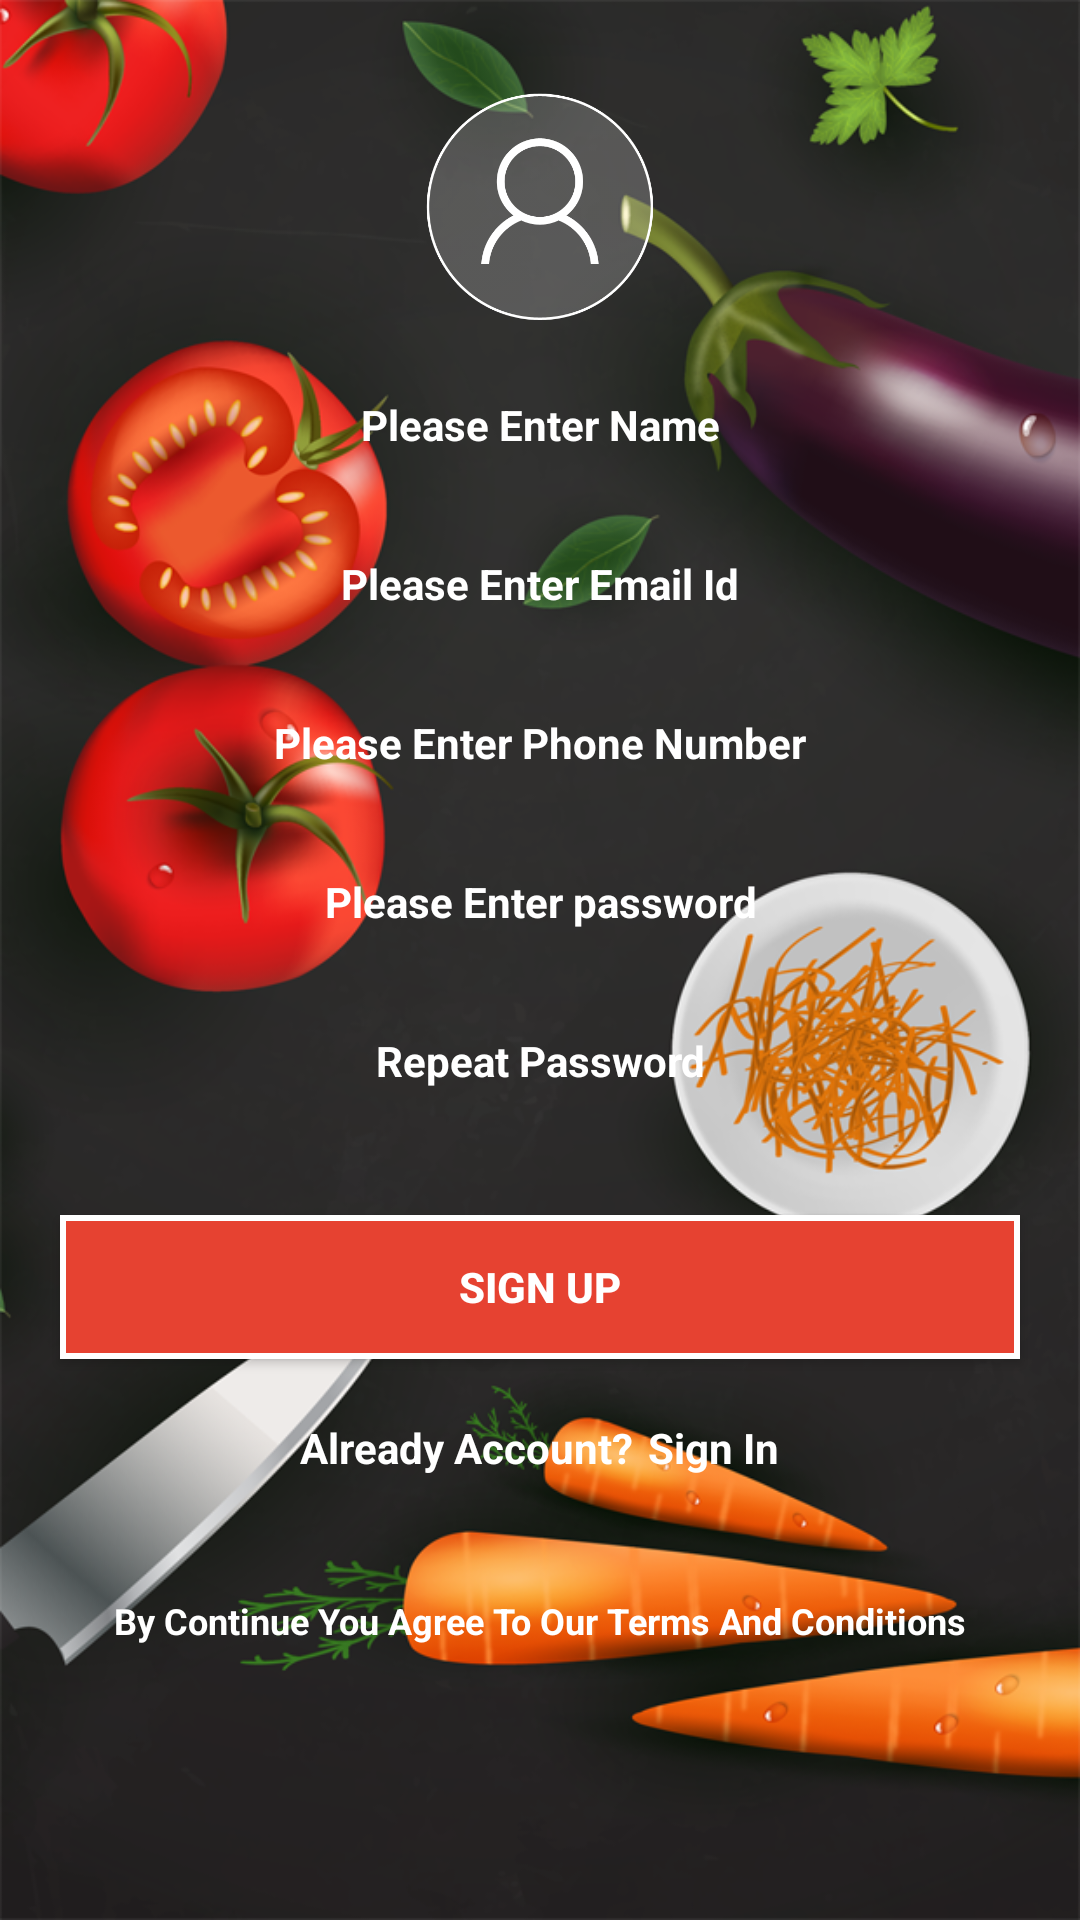

Write the Android layout XML for this screen, with the resource values it uses.
<!-- AndroidManifest.xml: application theme AppTheme -->
<!-- res/layout/activity_signup_mail.xml -->
<?xml version="1.0" encoding="utf-8"?>
<LinearLayout xmlns:android="http://schemas.android.com/apk/res/android"
    xmlns:app="http://schemas.android.com/apk/res-auto"
    xmlns:tools="http://schemas.android.com/tools"
    android:layout_width="match_parent"
    android:layout_height="match_parent"
    android:background="@drawable/signupbg"
    android:orientation="vertical"
    tools:context="com.dev.tfc.activities.SignupUserActivity">


    <ImageView
        android:id="@+id/iv_resuserimg"
        android:layout_width="80dp"
        android:layout_height="80dp"
        android:layout_gravity="center"
        android:layout_marginTop="30dp"
        android:src="@drawable/uploadimage" />

    <EditText
        android:id="@+id/et_namesignup"
        android:layout_width="match_parent"
        android:layout_height="wrap_content"
        android:layout_marginLeft="20dp"
        android:layout_marginRight="20dp"
        android:layout_marginTop="10dp"
        android:gravity="center"
        android:hint="Please Enter Name"
        android:inputType="text"
        android:padding="12dp"
        android:background="@drawable/border"
        android:textAppearance="?android:textAppearanceSmall"
        android:textColor="@android:color/white"
        android:textColorHint="@android:color/white"
        android:textCursorDrawable="@null"
        android:textStyle="bold" />

    <EditText
        android:id="@+id/et_emailsignup"
        android:layout_width="match_parent"
        android:layout_height="wrap_content"
        android:layout_marginLeft="20dp"
        android:layout_marginRight="20dp"
        android:layout_marginTop="10dp"
        android:padding="12dp"
        android:background="@drawable/border"
        android:gravity="center"
        android:hint="Please Enter Email Id"
        android:inputType="textEmailAddress"
        android:textAppearance="?android:textAppearanceSmall"
        android:textColor="@android:color/white"
        android:textColorHint="@android:color/white"
        android:textCursorDrawable="@null"
        android:textStyle="bold" />

    <EditText
        android:id="@+id/et_phonesignup"
        android:layout_width="match_parent"
        android:layout_height="wrap_content"
        android:layout_marginLeft="20dp"
        android:layout_marginRight="20dp"
        android:layout_marginTop="10dp"

        android:gravity="center"
        android:hint="Please Enter Phone Number"
        android:inputType="number"
        android:padding="12dp"
        android:background="@drawable/border"
        android:textAppearance="?android:textAppearanceSmall"
        android:textColor="@android:color/white"
        android:textColorHint="@android:color/white"
        android:textCursorDrawable="@null"
        android:textStyle="bold" />

    <EditText
        android:id="@+id/et_passwordsignup"
        android:layout_width="match_parent"
        android:layout_height="wrap_content"
        android:layout_marginLeft="20dp"
        android:layout_marginRight="20dp"
        android:layout_marginTop="10dp"
        android:padding="12dp"
        android:background="@drawable/border"
        android:gravity="center"
        android:hint="Please Enter password"
        android:inputType="textPassword"
        android:textAppearance="?android:textAppearanceSmall"
        android:textColor="@android:color/white"
        android:textColorHint="@android:color/white"
        android:textCursorDrawable="@null"
        android:textStyle="bold" />


    <EditText
        android:id="@+id/et_reppasswordsignup"
        android:layout_width="match_parent"
        android:layout_height="wrap_content"
        android:layout_marginLeft="20dp"
        android:layout_marginRight="20dp"
        android:layout_marginTop="10dp"
        android:padding="12dp"
        android:background="@drawable/border"
        android:gravity="center"
        android:hint="Repeat Password"
        android:inputType="textPassword"
        android:textAppearance="?android:textAppearanceSmall"
        android:textColor="@android:color/white"
        android:textColorHint="@android:color/white"
        android:textCursorDrawable="@null"
        android:textStyle="bold" />


    <Button
        android:id="@+id/btn_signup"
        android:layout_width="match_parent"
        android:layout_height="wrap_content"
        android:layout_marginLeft="20dp"
        android:layout_marginRight="20dp"
        android:layout_marginTop="30dp"
        android:background="@drawable/borderetcolored"
        android:text="Sign up"
        android:textAllCaps="true"
        android:textColor="#fff"
        android:textStyle="bold" />

    <LinearLayout
        android:layout_width="match_parent"
        android:layout_height="wrap_content"
        android:layout_marginLeft="20dp"
        android:layout_marginRight="20dp"
        android:layout_marginTop="20dp"
        android:gravity="center"
        android:orientation="horizontal">

        <TextView
            android:layout_width="wrap_content"
            android:layout_height="wrap_content"
            android:text="Already Account?"
            android:textStyle="bold"
            android:textColor="@android:color/white"/>

        <TextView
            android:id="@+id/tv__signinsignup"
            android:layout_width="wrap_content"
            android:layout_height="wrap_content"
            android:text="Sign In"
            android:layout_marginLeft="5dp"
            android:textStyle="bold"
            android:textColor="@android:color/white"/>


    </LinearLayout>

<TextView
    android:id="@+id/tv_terms"
    android:layout_width="match_parent"
    android:layout_height="wrap_content"
    android:layout_marginLeft="20dp"
    android:layout_marginRight="20dp"
    android:layout_marginTop="40dp"
    android:textColor="@android:color/white"
    android:text="By Continue You Agree To Our Terms And Conditions"
    android:textSize="12sp"
    android:gravity="center"
    android:textStyle="bold"/>


</LinearLayout>
<!-- resources referenced by this layout -->
<resources>
  <!-- drawable borderetcolored (drawable) -->
  <?xml version="1.0" encoding="utf-8"?>
  <selector xmlns:android="http://schemas.android.com/apk/res/android">
  <item>
      <shape android:shape="rectangle"
          >
          
          <stroke android:width="2dip" android:color="@android:color/white"  />
          <solid android:color="#e64231" />
          
      </shape>
  </item>
  </selector>
  <!-- drawable signupbg: png bitmap (drawable, 387596 bytes) -->
  <!-- drawable uploadimage: png bitmap (drawable, 25217 bytes) -->
  <style name="AppTheme" parent="Theme.AppCompat.NoActionBar">
  
  
          
          <item name="colorPrimary">@color/colorPrimary</item>
          <item name="colorPrimaryDark">@color/colorPrimaryDark</item>
          <item name="colorAccent">@color/colorAccent</item>
          <item name="android:windowBackground">@color/colorPrimary</item>
  
      </style>
  <color name="colorPrimary">#fff</color>
  <color name="colorPrimaryDark">#303F9F</color>
  <color name="colorAccent">#FFFFFF</color>
</resources>
